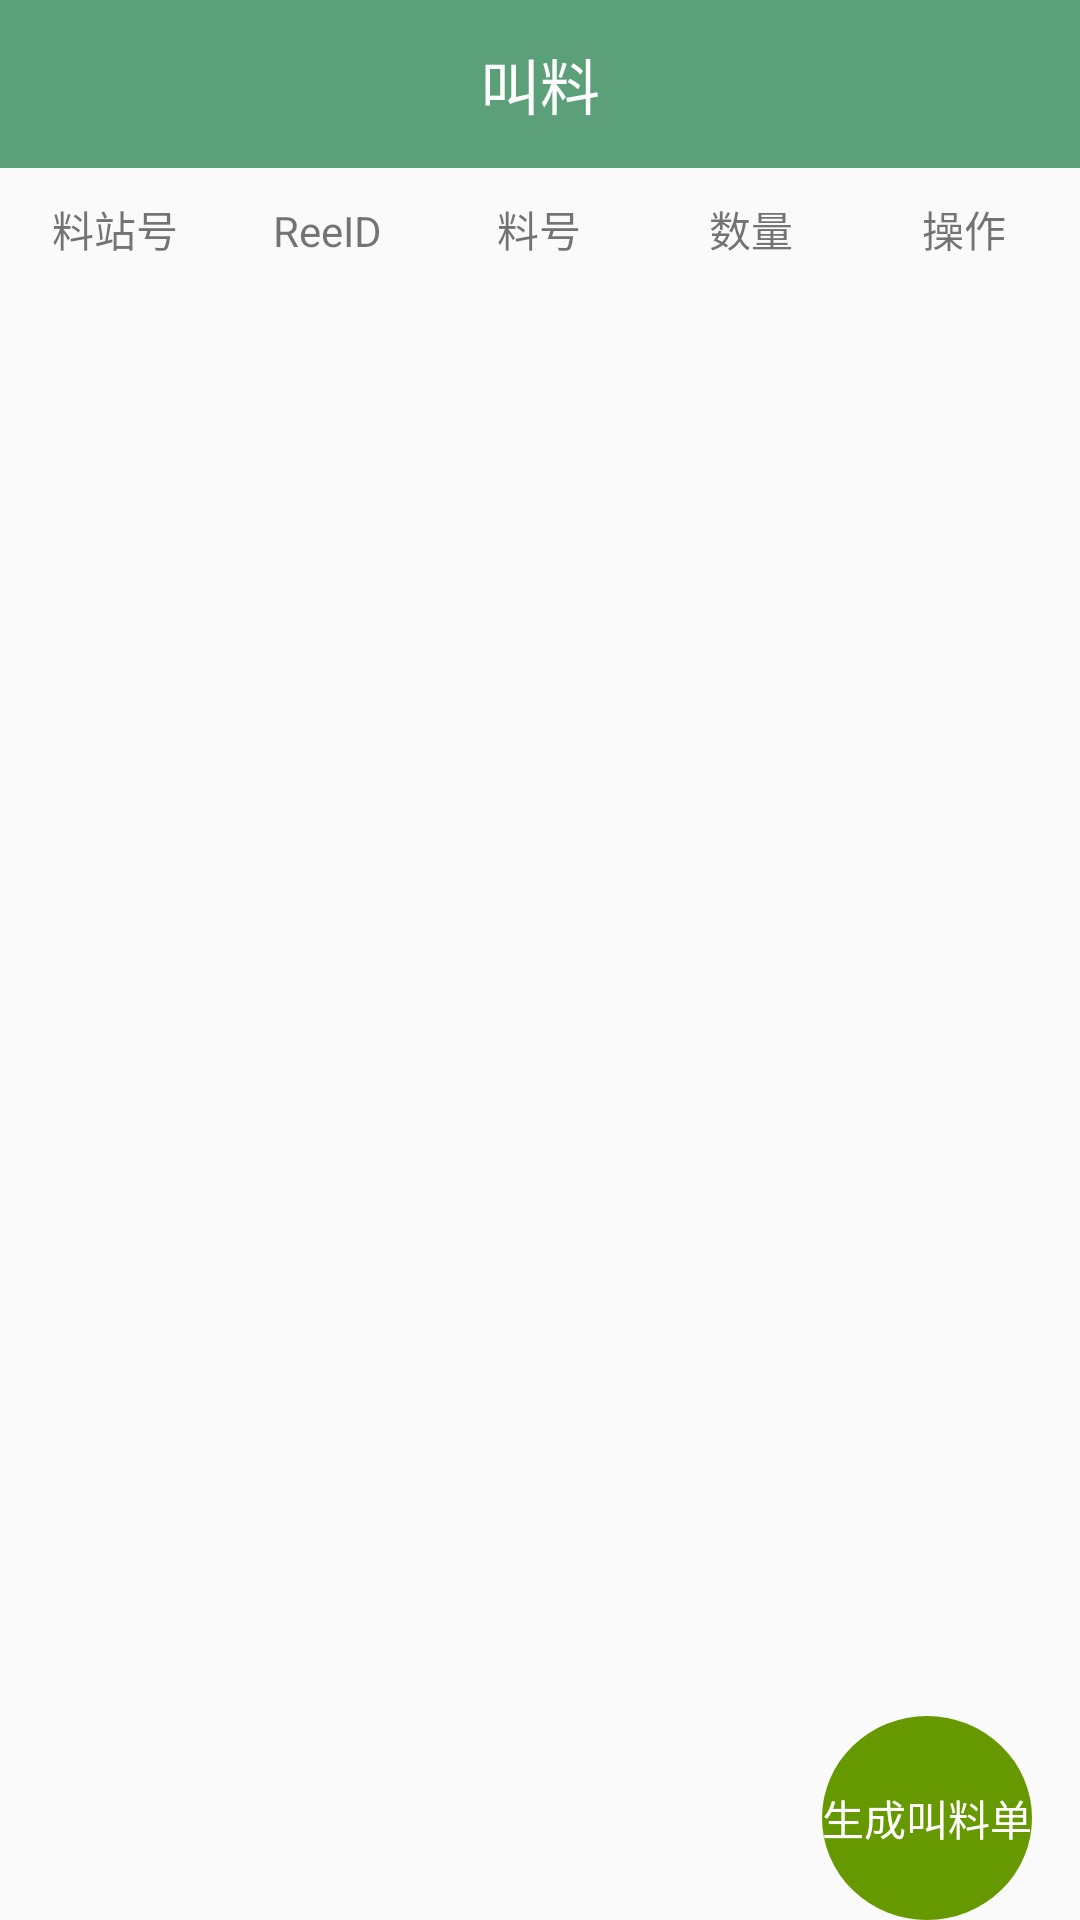

Reconstruct the res/layout file that produces this screen, plus the resources it refers to.
<!-- AndroidManifest.xml: application theme AppTheme.NoActionBar -->
<!-- res/layout/fragment_home1.xml -->
<?xml version="1.0" encoding="utf-8"?>
<RelativeLayout xmlns:android="http://schemas.android.com/apk/res/android"
    xmlns:app="http://schemas.android.com/apk/res-auto"
    android:layout_width="match_parent"
    android:layout_height="match_parent"
    android:orientation="vertical">


    <android.support.v7.widget.Toolbar
        android:id="@+id/toolbar"
        android:layout_width="match_parent"
        android:layout_height="wrap_content"
        android:background="@color/colorPrimary"
        android:minHeight="?attr/actionBarSize"
        android:paddingTop="@dimen/toolbar_padding_top"
        android:theme="@style/ThemeOverlay.AppCompat.Dark.ActionBar"
        app:contentInsetLeft="0dp"
        app:contentInsetStart="0dp"
        >

        <RelativeLayout
            android:layout_width="match_parent"
            android:layout_height="48dp"
            android:background="@color/colorPrimary">

            <ImageView
                android:id="@+id/back"
                android:visibility="gone"
                android:layout_width="wrap_content"
                android:layout_height="wrap_content"
                android:layout_centerVertical="true"
                android:layout_marginLeft="4dp"
                android:padding="12dp"
                android:src="@mipmap/back"
                />

            <TextView
                android:layout_width="wrap_content"
                android:layout_height="wrap_content"
                android:layout_centerInParent="true"
                android:gravity="center"
                android:maxLines="1"
                android:text="叫料"
                android:textColor="#fff"
                android:textSize="20sp" />

            <ImageView
                android:id="@+id/iv_add"
                android:layout_width="wrap_content"
                android:layout_height="wrap_content"
                android:layout_alignParentRight="true"
                android:layout_centerVertical="true"
                android:layout_marginRight="4dp"
                android:padding="12dp"
                android:src="@mipmap/add" />

        </RelativeLayout>
    </android.support.v7.widget.Toolbar>


    <LinearLayout
        android:id="@+id/ll_title"
        android:layout_width="match_parent"
        android:layout_height="wrap_content"
        android:layout_below="@+id/toolbar"
        android:layout_marginLeft="3dp"
        android:layout_marginRight="3dp"
        android:layout_marginTop="10dp"
        android:orientation="horizontal">

        <TextView
            android:layout_width="0dp"
            android:layout_height="wrap_content"
            android:layout_weight="1"
            android:gravity="center"
            android:text="料站号"
             />

        <TextView
            android:layout_width="0dp"
            android:layout_height="wrap_content"
            android:layout_weight="1"
            android:gravity="center"
            android:text="ReeID" />

        <TextView
            android:layout_width="0dp"
            android:layout_height="wrap_content"
            android:layout_weight="1"
            android:gravity="center"
            android:text="料号" />

        <TextView
            android:layout_width="0dp"
            android:layout_height="wrap_content"
            android:layout_weight="1"
            android:gravity="center"
            android:text="数量" />

        <TextView
            android:layout_width="0dp"
            android:layout_height="wrap_content"
            android:layout_weight="1"
            android:gravity="center"
            android:text="操作" />


    </LinearLayout>


    <android.support.v7.widget.RecyclerView
        android:id="@+id/recycler"
        android:layout_width="match_parent"
        android:layout_height="match_parent"
        android:layout_below="@+id/ll_title"
        android:layout_above="@+id/tv_order"
        >
    </android.support.v7.widget.RecyclerView>


    <TextView
        android:id="@+id/tv_order"
        android:layout_width="wrap_content"
        android:layout_height="wrap_content"
        android:text="生成叫料单"
        android:gravity="center"
        android:textColor="#fff"
        android:textSize="14sp"
        android:background="@drawable/create_order_bg"
        android:layout_alignParentBottom="true"
        android:layout_alignParentRight="true"
        android:layout_marginRight="16dp"
        />

</RelativeLayout>
<!-- resources referenced by this layout -->
<resources>
  <color name="colorPrimary">#5ba079</color>
  <dimen name="toolbar_padding_top">0dp</dimen>
  <!-- drawable create_order_bg (drawable) -->
  <?xml version="1.0" encoding="utf-8"?>
  <shape xmlns:android="http://schemas.android.com/apk/res/android"
      android:shape="oval"
      >
  
      <solid android:color="@android:color/holo_green_dark"/>
      <stroke android:color="@android:color/holo_green_dark"/>
  
      <size android:height="68dp" android:width="68dp"/>
  
  
  </shape>
  <!-- mipmap back: png bitmap (mipmap-hdpi, 1164 bytes) -->
  <style name="AppTheme.NoActionBar">
  
          <item name="windowActionBar">false</item>
          <item name="windowNoTitle">true</item>
          
          <item name="alertDialogTheme">@style/Theme.AppCompat.Light.Dialog.Alert.Self</item>
      </style>
  <style name="Theme.AppCompat.Light.Dialog.Alert.Self" parent="@style/Theme.AppCompat.Light.Dialog.Alert">
          
          <item name="colorAccent">@color/colorPrimaryDark</item>
      </style>
  <color name="colorPrimaryDark">#5ba079</color>
</resources>
